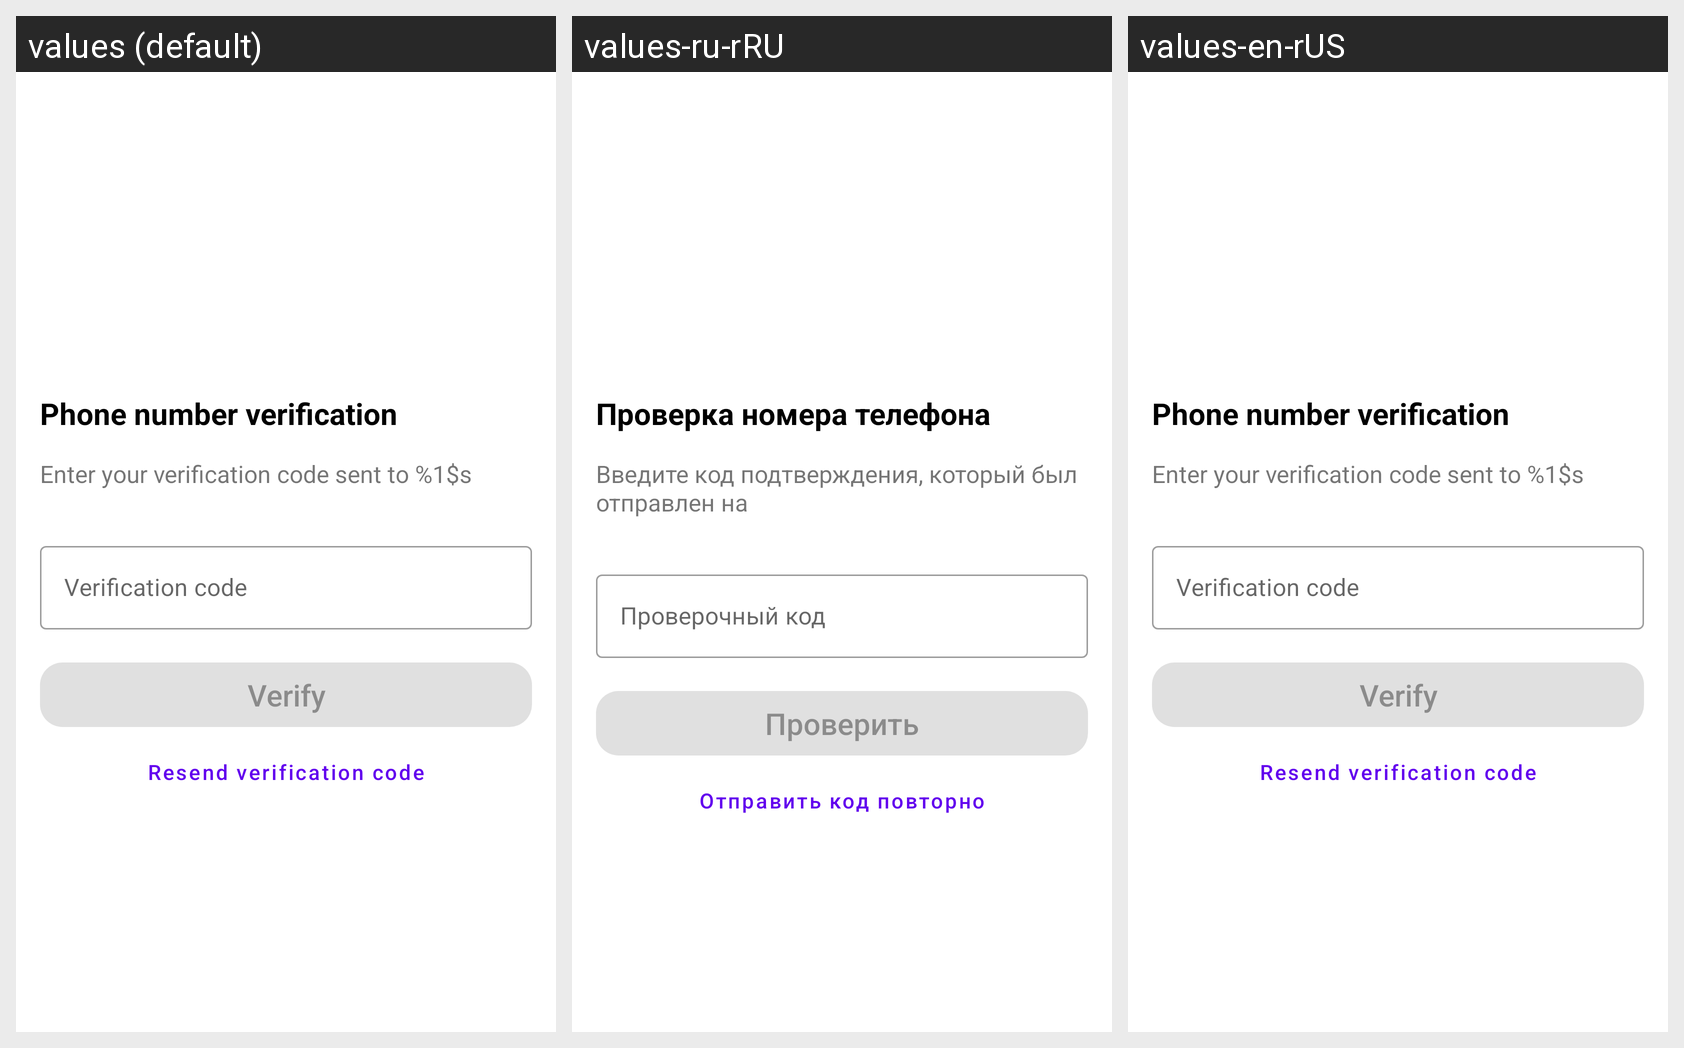

The Android screen above is rendered under several locales of the same app. Produce the string resources it draws, with the default and per-locale values.
Android screen res/layout/fragment_confirmation_code_verifying.xml rendered under 3 locales, left to right: values (default), values-ru-rRU, values-en-rUS. Device: Nexus 5 (rendered at 1080×1920; each locale shown at half size, 540×960, under a caption strip naming it); theme Theme.JobSpot.
Strings drawn on this screen, with the default value and each locale's value (text and hints the layout hard-codes, and strings that could not be matched under every locale, appear in the picture but are not listed):

confirmation_code_fragment_title
  values: Phone number verification
  values-ru-rRU: Проверка номера телефона
  values-en-rUS: Phone number verification

confirmation_code_fragment_description
  values: Enter your verification code sent to %1$s
  values-ru-rRU: Введите код подтверждения, который был отправлен на 
  values-en-rUS: Enter your verification code sent to %1$s

confirmation_code_prompt
  values: Verification code
  values-ru-rRU: Проверочный код
  values-en-rUS: Verification code

verify_code_action
  values: Verify
  values-ru-rRU: Проверить
  values-en-rUS: Verify

resend_code_action
  values: Resend verification code
  values-ru-rRU: Отправить код повторно
  values-en-rUS: Resend verification code
